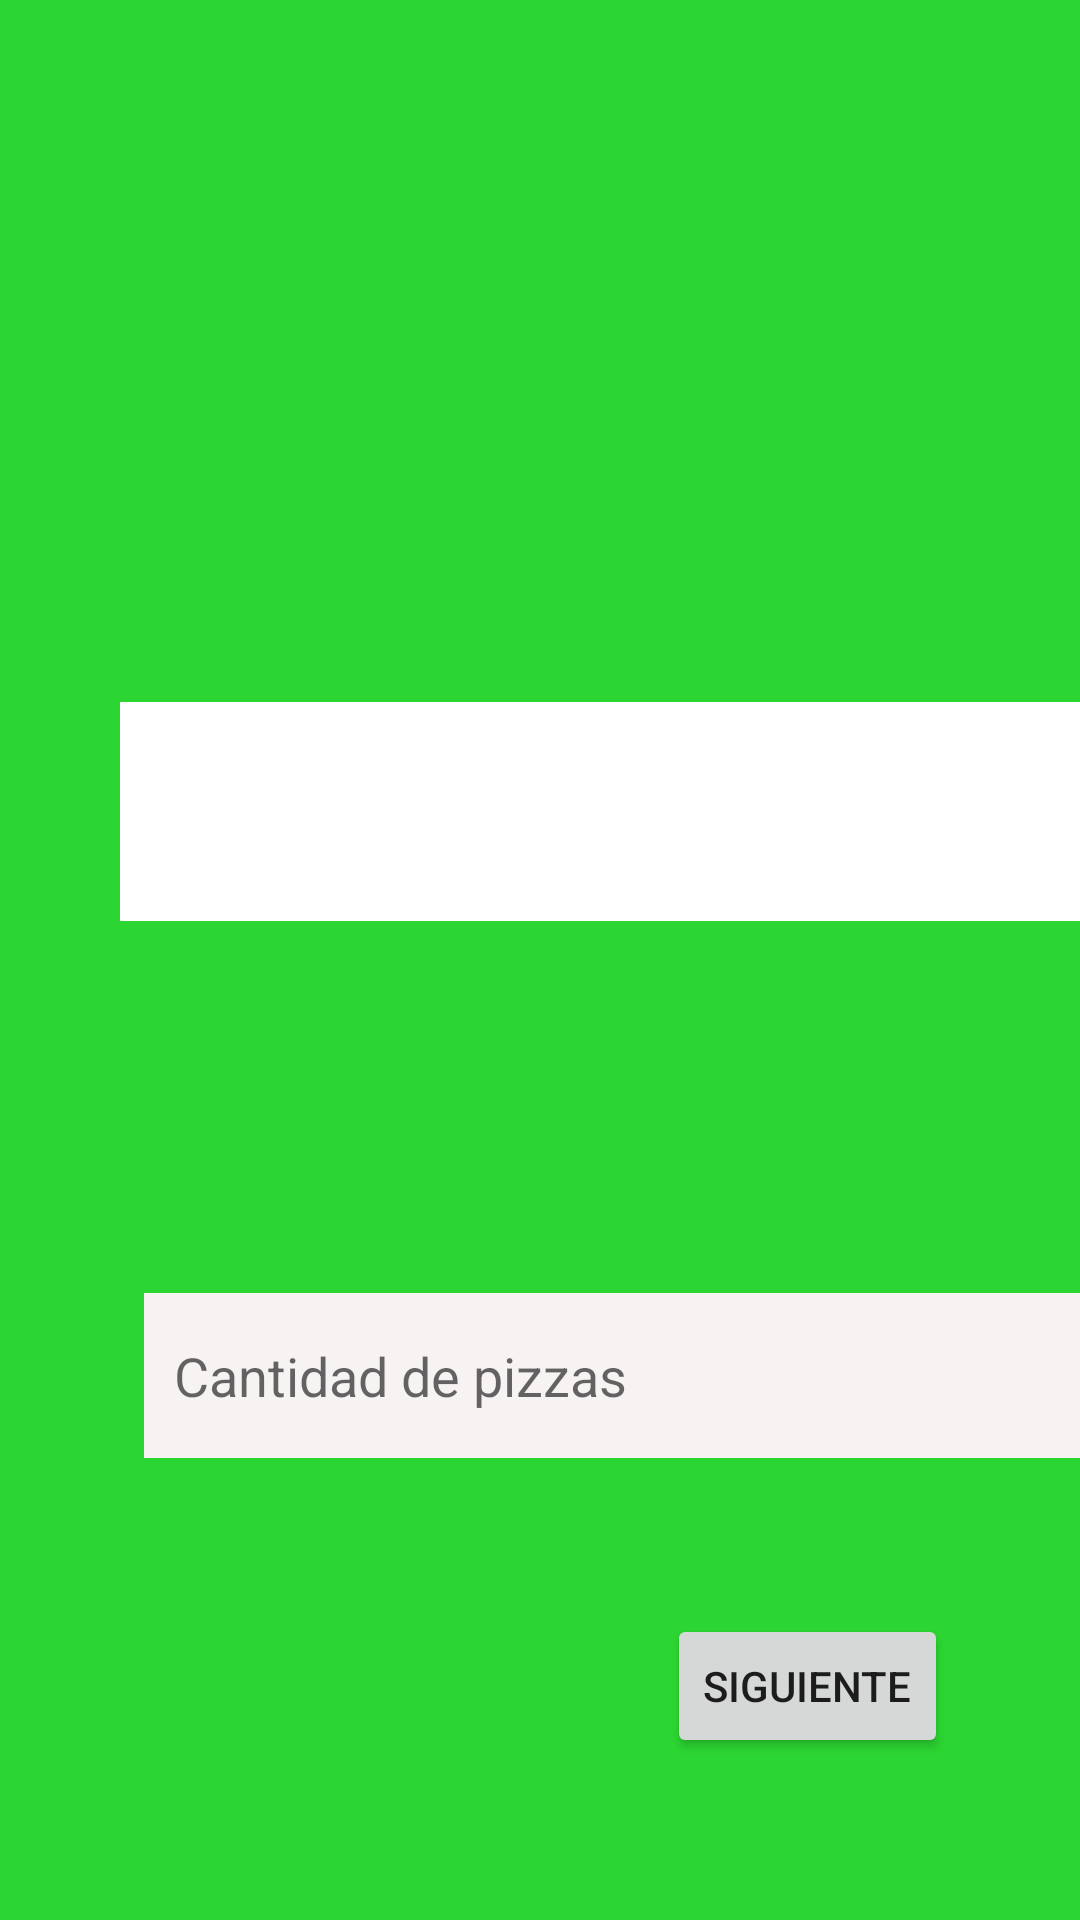

Android layout source for this screen:
<!-- AndroidManifest.xml: application theme Theme.ExamenMarius -->
<!-- res/layout/activity_main.xml -->
<?xml version="1.0" encoding="utf-8"?>
<androidx.constraintlayout.widget.ConstraintLayout xmlns:android="http://schemas.android.com/apk/res/android"
    xmlns:app="http://schemas.android.com/apk/res-auto"
    xmlns:tools="http://schemas.android.com/tools"
    android:layout_width="match_parent"
    android:layout_height="match_parent"
    android:background="#2CD632"
    tools:context=".MainActivity">

    <ImageView
        android:id="@+id/imageView"
        android:layout_width="189dp"
        android:layout_height="126dp"
        android:layout_marginStart="120dp"
        android:layout_marginTop="60dp"
        android:contentDescription="@string/todo"
        app:layout_constraintStart_toStartOf="parent"
        app:layout_constraintTop_toTopOf="parent"
        app:srcCompat="@mipmap/pizza" />

    <Spinner
        android:id="@+id/sp1"
        android:layout_width="326dp"
        android:layout_height="73dp"
        android:layout_marginStart="40dp"
        android:layout_marginTop="48dp"
        android:background="#F8F7F7"
        android:backgroundTint="#FFFFFF"
        app:layout_constraintStart_toStartOf="parent"
        app:layout_constraintTop_toBottomOf="@+id/imageView"
        tools:ignore="SpeakableTextPresentCheck" />

    <Button
        android:id="@+id/bt_siguiente"
        android:layout_width="wrap_content"
        android:layout_height="wrap_content"
        android:layout_marginTop="52dp"
        android:layout_marginEnd="44dp"
        android:onClick="Siguiente"
        android:text="@string/button"
        app:layout_constraintEnd_toEndOf="parent"
        app:layout_constraintTop_toBottomOf="@+id/et_cantidad"
        tools:ignore="TextContrastCheck" />

    <EditText
        android:id="@+id/et_cantidad"
        android:layout_width="315dp"
        android:layout_height="55dp"
        android:layout_marginStart="48dp"
        android:layout_marginTop="124dp"
        android:background="#F8F3F3"
        android:ems="10"
        android:hint="@string/cantidad_de_pizzas"
        android:importantForAutofill="no"
        android:inputType="number"
        android:padding="10sp"
        android:textColor="#0F1953"
        app:layout_constraintStart_toStartOf="parent"
        app:layout_constraintTop_toBottomOf="@+id/sp1"
        tools:ignore="SpeakableTextPresentCheck,TextContrastCheck" />

</androidx.constraintlayout.widget.ConstraintLayout>
<!-- resources referenced by this layout -->
<resources>
  <string name="button">Siguiente</string>
  <string name="cantidad_de_pizzas">Cantidad de pizzas</string>
  <string name="todo">TODO</string>
  <style name="Theme.ExamenMarius" parent="Theme.MaterialComponents.DayNight.DarkActionBar">
          
          <item name="colorPrimary">@color/purple_500</item>
          <item name="colorPrimaryVariant">@color/purple_700</item>
          <item name="colorOnPrimary">@color/white</item>
          
          <item name="colorSecondary">@color/teal_200</item>
          <item name="colorSecondaryVariant">@color/teal_700</item>
          <item name="colorOnSecondary">@color/black</item>
          
          <item name="android:statusBarColor" tools:targetApi="l">?attr/colorPrimaryVariant</item>
          
      </style>
  <!-- not gathered from this repository: default colours our renderer supplied (Android Studio template values) -->
  <color name="purple_500">#FF6200EE</color>
  <color name="purple_700">#FF3700B3</color>
  <color name="teal_200">#FF03DAC5</color>
  <color name="teal_700">#FF018786</color>
  <color name="black">#FF000000</color>
  <color name="white">#FFFFFFFF</color>
</resources>
